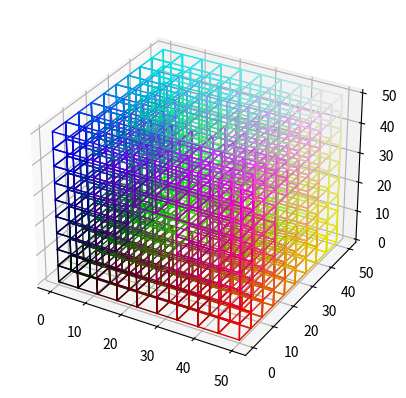

Generate this figure with matplotlib:
import matplotlib.pyplot as plt
from mpl_toolkits.mplot3d import Axes3D


def organizaprafazer(x, y, z):
    novox, novoy, novoz = [], [], []
    for item in range(len(x)):
        x1, x2, x3, x4, x5, x6, x7, x8, x9, x10, x11, x12, x13, x14, x15, x16, x17, x18, x19, x20, y1, y2, y3, y4, y5, y6, y7, y8, y9, y10, y11, y12, y13, y14, y15, y16, y17, y18, y19, y20, z1, z2, z3, z4, z5, z6, z7, z8, z9, z10, z11, z12, z13, z14, z15, z16, z17, z18, z19, z20 = esponjademenger(x[item], y[item], z[item])
        novox.extend((x1, x2, x3, x4, x5, x6, x7, x8, x9, x10, x11, x12, x13, x14, x15, x16, x17, x18, x19, x20))
        novoy.extend((y1, y2, y3, y4, y5, y6, y7, y8, y9, y10, y11, y12, y13, y14, y15, y16, y17, y18, y19, y20))
        novoz.extend((z1, z2, z3, z4, z5, z6, z7, z8, z9, z10, z11, z12, z13, z14, z15, z16, z17, z18, z19, z20))
    return novox, novoy, novoz


def esponjademenger(x, y, z):
    x1 = x[0]
    x2 = x1 + (x[3] - x[0]) / 3
    x3 = x1 + (x[3] - x[0]) * 2 / 3
    x4 = x[3]
    y1 = y[0]
    y2 = y1 + (y[2] - y[0]) / 3
    y3 = y1 + (y[2] - y[0]) * 2 / 3
    y4 = y[2]
    z1 = z[0]
    z2 = z1 + (z[4] - z[0]) / 3
    z3 = z1 + (z[4] - z[0]) * 2 / 3
    z4 = z[4]
    t1x = [x1, x1, x2, x2]
    t1x += t1x[::-1]
    t1y = [y1, y2, y2, y1]
    t1y += t1y[::-1]
    t2x = [x2, x2, x3, x3]
    t2x += t2x[::-1]
    t2y = [y1, y2, y2, y1]
    t2y += t2y[::-1]
    t3x = [x3, x3, x4, x4]
    t3x += t3x[::-1]
    t3y = [y1, y2, y2, y1]
    t3y += t3y[::-1]
    t4x = [x1, x1, x2, x2]
    t4x += t4x[::-1]
    t4y = [y2, y3, y3, y2]
    t4y += t4y[::-1]
    t6x = [x3, x3, x4, x4]
    t6x += t6x[::-1]
    t6y = [y2, y3, y3, y2]
    t6y += t6y[::-1]
    t7x = [x1, x1, x2, x2]
    t7x += t7x[::-1]
    t7y = [y3, y4, y4, y3]
    t7y += t7y[::-1]
    t8x = [x2, x2, x3, x3]
    t8x += t8x[::-1]
    t8y = [y3, y4, y4, y3]
    t8y += t8y[::-1]
    t9x = [x3, x3, x4, x4]
    t9x += t9x[::-1]
    t9y = [y3, y4, y4, y3]
    t9y += t9y[::-1]
    tz1 = [z1, z1, z1, z1, z2, z2, z2, z2]
    tz2 = [z2, z2, z2, z2, z3, z3, z3, z3]
    tz3 = [z3, z3, z3, z3, z4, z4, z4, z4]
    return t1x, t2x, t3x, t4x, t6x, t7x, t8x, t9x, t1x, t3x, t7x, t9x, t1x, t2x, t3x, t4x, t6x, t7x, t8x, t9x, t1y, t2y, t3y, t4y, t6y, t7y, t8y, t9y, t1y, t3y, t7y, t9y, t1y, t2y, t3y, t4y, t6y, t7y, t8y, t9y, tz1, tz1, tz1, tz1, tz1, tz1, tz1, tz1, tz2, tz2, tz2, tz2, tz3, tz3, tz3, tz3, tz3, tz3, tz3, tz3


def fazcubo(x, y, z):
    xx, yy, zz = [x[0], x[0], x[1], x[1], x[2], x[2], x[3], x[3], x[0]], [y[0], y[0], y[1], y[1], y[2], y[2], y[3], y[3], y[0]], [z[0], z[-1], z[-1], z[0], z[0], z[-1], z[-1], z[0], z[0]]
    return xx + xx, yy + yy, zz + [z[0], z[0], z[0], z[-1], z[-1], z[0], z[0], z[-1], z[-1]]


def montagrafico(novox, novoy, novoz):
    xyzmax = max(novox[-1])
    for item in range(len(novox)):
        x, y, z = fazcubo(novox[item], novoy[item], novoz[item])
        c1, c2, c3 = str(hex(int(255*(x[0]/xyzmax))))[2:4], str(hex(int(255*(y[0]/xyzmax))))[2:4], str(hex(int(255*(z[0]/xyzmax))))[2:4]
        while len(c1) < 2:
            c1 = "0" + c1
        while len(c2) < 2:
            c2 = "0" + c2
        while len(c3) < 2:
            c3 = "0" + c3
        plt.plot(x, y, z, color="#"+c1+c2+c3, linewidth=1)


def fazsierpinski(vezes, t):
    vez = 0
    x = [[0, 0, t, t, t, t, 0, 0]]
    y = [[0, t, t, 0, 0, t, t, 0]]
    z = [[0, 0, 0, 0, t, t, t, t]]
    while vez < vezes:
        vez += 1
        x, y, z = organizaprafazer(x, y, z)
        print("%d de %d" % (vez, vezes))
    return x, y, z


def FazFractal(vezes, tamanho):
    fig = plt.figure()
    sub = fig.add_subplot(1, 1, 1, projection='3d')
    x, y, z = fazsierpinski(vezes, tamanho)
    print("Montando o Gráfico")
    montagrafico(x, y, z)


def Begin(vezes = 2, tamanho = 50):
    FazFractal(vezes, tamanho)
    plt.show()


if __name__ == "__main__":
    Begin(2, 50)